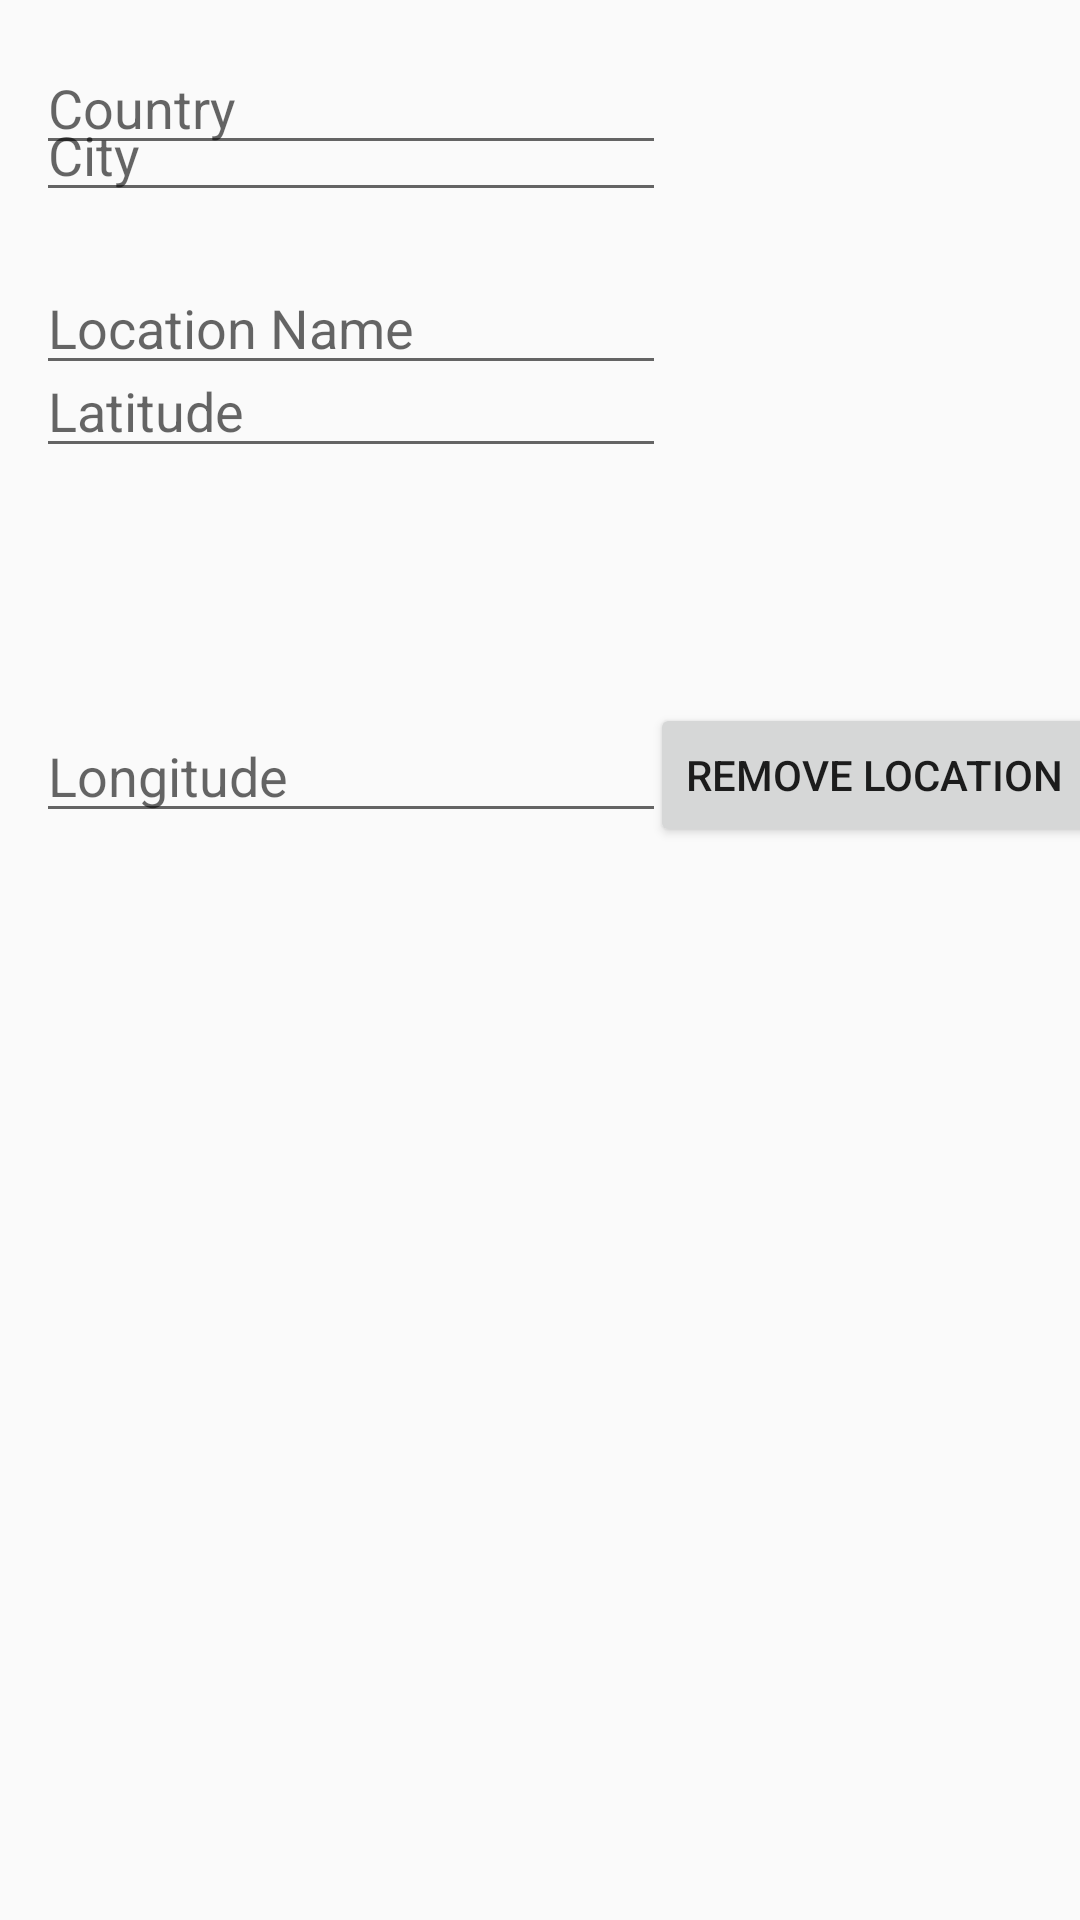

The Android layout XML behind this screen, and the referenced resources:
<!-- AndroidManifest.xml: application theme AppTheme -->
<!-- res/layout/activity_remove__location.xml -->
<?xml version="1.0" encoding="utf-8"?>

<androidx.constraintlayout.widget.ConstraintLayout xmlns:android="http://schemas.android.com/apk/res/android"
    xmlns:app="http://schemas.android.com/apk/res-auto"
    xmlns:tools="http://schemas.android.com/tools"
    android:layout_width="match_parent"
    android:layout_height="match_parent"
    android:background="@drawable/c"
    tools:context=".admin_functions.Remove_Location">

    <EditText
        android:id="@+id/country_field"
        android:layout_width="wrap_content"
        android:layout_height="wrap_content"
        android:ems="10"
        android:hint="Country"
        android:inputType="textPersonName"
        app:layout_constraintBottom_toBottomOf="parent"
        app:layout_constraintEnd_toEndOf="parent"
        app:layout_constraintHorizontal_bias="0.08"
        app:layout_constraintStart_toStartOf="parent"
        app:layout_constraintTop_toTopOf="parent"
        app:layout_constraintVertical_bias="0.023" />

    <EditText
        android:id="@+id/city_field"
        android:layout_width="wrap_content"
        android:layout_height="wrap_content"
        android:layout_marginBottom="540dp"
        android:ems="10"
        android:hint="City"
        android:inputType="textPersonName"
        app:layout_constraintBottom_toBottomOf="parent"
        app:layout_constraintEnd_toEndOf="parent"
        app:layout_constraintHorizontal_bias="0.08"
        app:layout_constraintStart_toStartOf="parent"
        app:layout_constraintTop_toTopOf="parent" />

    <EditText
        android:id="@+id/location_name_field"
        android:layout_width="wrap_content"
        android:layout_height="wrap_content"
        android:ems="10"
        android:hint="Location Name"
        android:inputType="textPersonName"
        app:layout_constraintBottom_toBottomOf="parent"
        app:layout_constraintEnd_toEndOf="parent"
        app:layout_constraintHorizontal_bias="0.08"
        app:layout_constraintStart_toStartOf="parent"
        app:layout_constraintTop_toBottomOf="@+id/city_field"
        app:layout_constraintVertical_bias="0.031" />

    <EditText
        android:id="@+id/lat_field"
        android:layout_width="wrap_content"
        android:layout_height="wrap_content"
        android:layout_marginBottom="484dp"
        android:ems="10"
        android:hint="Latitude"
        android:inputType="numberDecimal"
        app:layout_constraintBottom_toBottomOf="parent"
        app:layout_constraintEnd_toEndOf="parent"
        app:layout_constraintHorizontal_bias="0.08"
        app:layout_constraintStart_toStartOf="parent"
        app:layout_constraintTop_toBottomOf="@+id/budget_field"
        app:layout_constraintVertical_bias="0.049" />

    <EditText
        android:id="@+id/long_field"
        android:layout_width="wrap_content"
        android:layout_height="wrap_content"
        android:ems="10"
        android:hint="Longitude"
        android:inputType="numberDecimal"
        app:layout_constraintBottom_toBottomOf="parent"
        app:layout_constraintEnd_toEndOf="parent"
        app:layout_constraintHorizontal_bias="0.08"
        app:layout_constraintStart_toStartOf="parent"
        app:layout_constraintTop_toTopOf="parent"
        app:layout_constraintVertical_bias="0.395" />

    <Button
        android:id="@+id/remove_loc_button"
        android:layout_width="wrap_content"
        android:layout_height="wrap_content"
        android:text="Remove Location"
        app:layout_constraintBottom_toBottomOf="parent"
        app:layout_constraintEnd_toEndOf="parent"
        app:layout_constraintHorizontal_bias="0.466"
        app:layout_constraintStart_toEndOf="@+id/long_field"
        app:layout_constraintTop_toTopOf="parent"
        app:layout_constraintVertical_bias="0.396" />


</androidx.constraintlayout.widget.ConstraintLayout>
<!-- resources referenced by this layout -->
<resources>
  <style name="AppTheme" parent="Theme.AppCompat.Light.NoActionBar">
          
          <item name="colorPrimary">@color/colorPrimary</item>
          <item name="colorPrimaryDark">@color/colorPrimaryDark</item>
          <item name="colorAccent">@color/colorAccent</item>
      </style>
  <color name="colorPrimary">#88008577</color>
  <color name="colorPrimaryDark">#6DE91E63</color>
  <color name="colorAccent">#35D81B60</color>
</resources>
